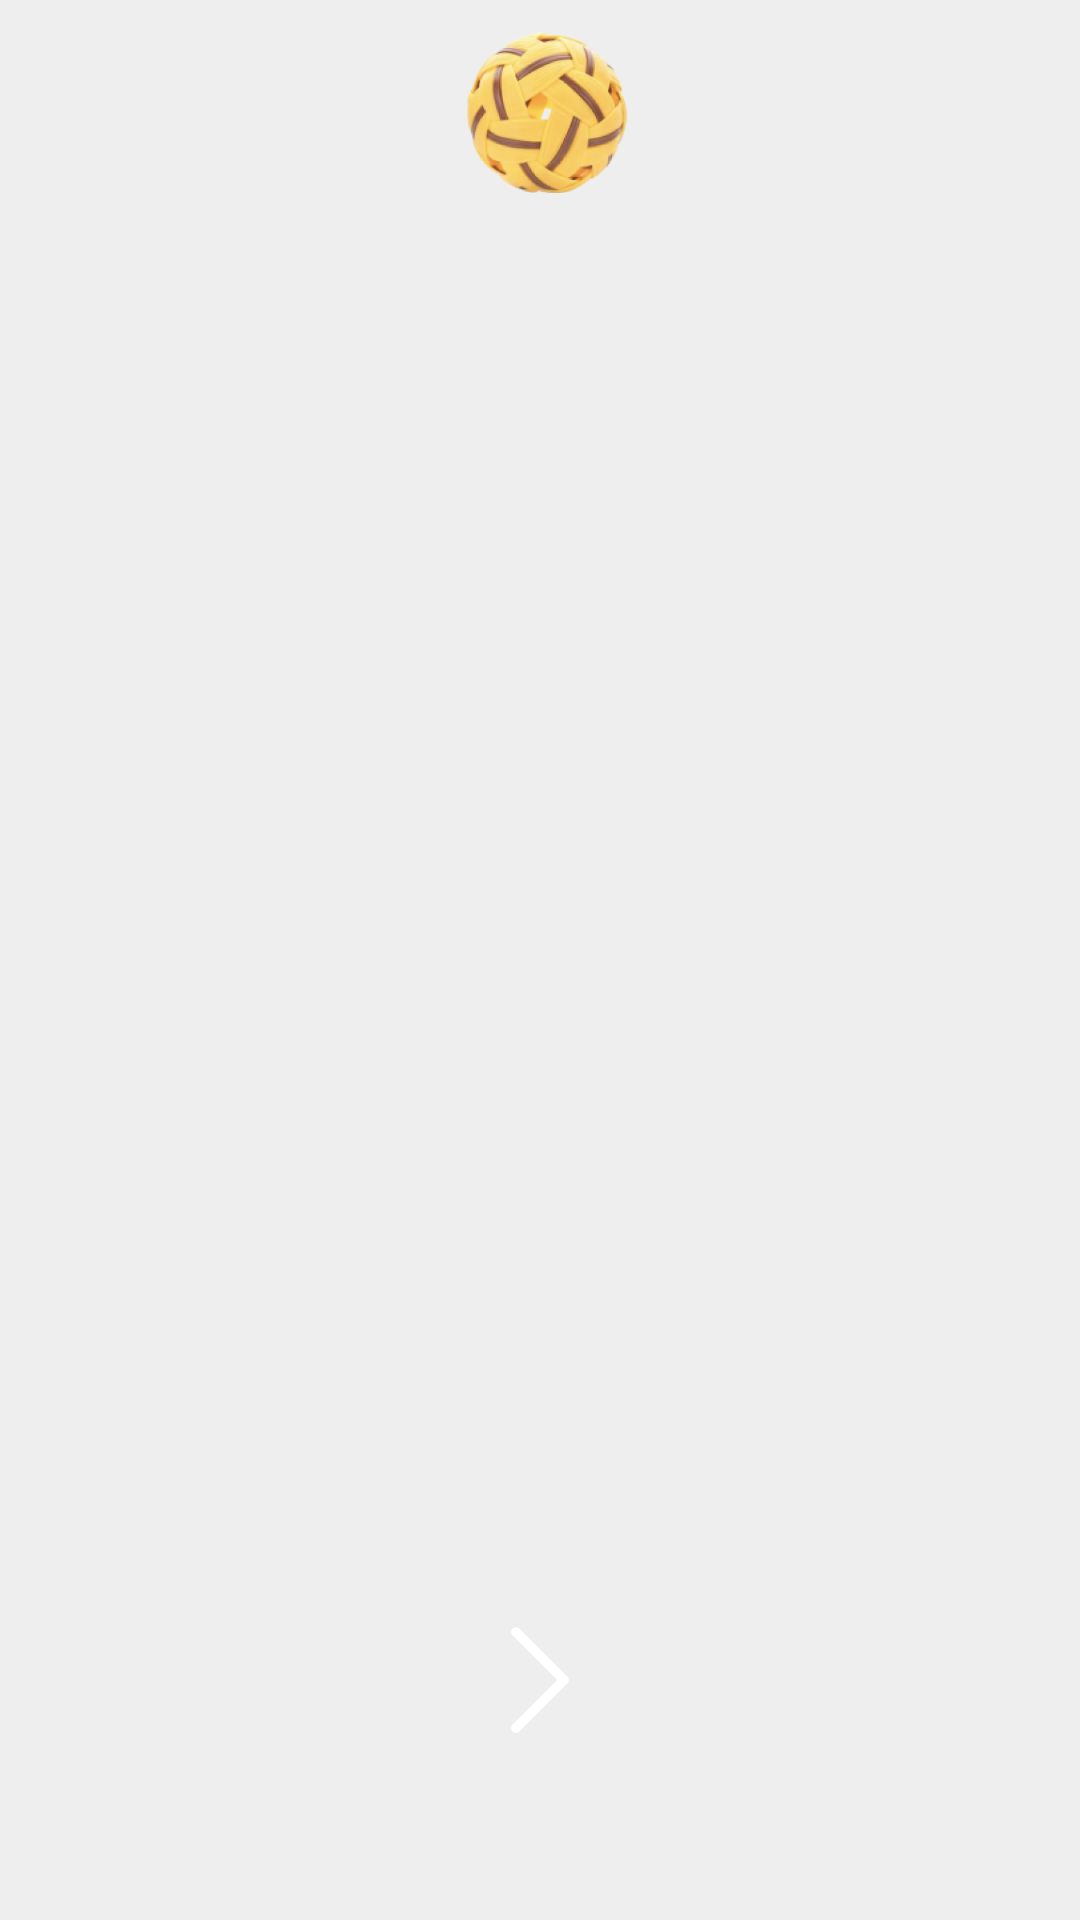

Reconstruct the res/layout file that produces this screen, plus the resources it refers to.
<!-- AndroidManifest.xml: application theme Theme.Takbuff -->
<!-- res/layout/activity_new_user.xml -->
<?xml version="1.0" encoding="utf-8"?>
<androidx.constraintlayout.widget.ConstraintLayout xmlns:android="http://schemas.android.com/apk/res/android"
    xmlns:app="http://schemas.android.com/apk/res-auto"
    xmlns:tools="http://schemas.android.com/tools"
    android:layout_width="match_parent"
    android:layout_height="match_parent"
    android:background="?attr/background"
    tools:context=".activities.NewUserActivity">

    <androidx.constraintlayout.widget.ConstraintLayout
        android:id="@+id/layout_app_info"
        android:layout_width="match_parent"
        android:layout_height="wrap_content"
        android:layout_marginStart="1dp"
        android:layout_marginEnd="1dp"
        app:layout_constraintBottom_toTopOf="@id/layout_content"
        app:layout_constraintEnd_toEndOf="parent"
        app:layout_constraintStart_toStartOf="parent"
        app:layout_constraintTop_toTopOf="parent">

        <ImageView
            android:id="@+id/app_icon"
            android:layout_width="75dp"
            android:layout_height="75dp"
            android:layout_marginStart="5dp"
            android:contentDescription="@string/text_app_logo"
            android:src="@mipmap/ic_launcher_foreground"
            android:transitionName="logo"
            app:layout_constraintBottom_toBottomOf="parent"
            app:layout_constraintEnd_toEndOf="parent"
            app:layout_constraintStart_toStartOf="parent"
            app:layout_constraintTop_toTopOf="parent" />

    </androidx.constraintlayout.widget.ConstraintLayout>

    <androidx.constraintlayout.widget.ConstraintLayout
        android:id="@+id/layout_content"
        android:layout_width="match_parent"
        android:layout_height="0dp"
        app:layout_constraintBottom_toTopOf="@id/button"
        app:layout_constraintEnd_toEndOf="parent"
        app:layout_constraintStart_toStartOf="parent"
        app:layout_constraintTop_toBottomOf="@id/layout_app_info">

        <androidx.constraintlayout.widget.ConstraintLayout
            android:id="@+id/layout_user"
            android:layout_width="match_parent"
            android:layout_height="wrap_content"
            android:layout_marginTop="20dp"
            app:layout_constraintBottom_toTopOf="@id/steps"
            app:layout_constraintEnd_toEndOf="parent"
            app:layout_constraintStart_toStartOf="parent"
            app:layout_constraintTop_toTopOf="parent">

            <ImageView
                android:id="@+id/user_dp"
                android:layout_width="150dp"
                android:layout_height="150dp"
                android:contentDescription="@string/profile"
                android:transitionName="dp"
                app:layout_constraintBottom_toTopOf="@id/user_name"
                app:layout_constraintEnd_toEndOf="parent"
                app:layout_constraintStart_toStartOf="parent"
                app:layout_constraintTop_toTopOf="parent" />

            <TextView
                android:id="@+id/user_name"
                android:layout_width="wrap_content"
                android:layout_height="wrap_content"
                android:textColor="?attr/dark"
                android:textSize="25sp"
                android:textStyle="bold"
                app:layout_constraintBottom_toTopOf="@id/user_email"
                app:layout_constraintEnd_toEndOf="parent"
                app:layout_constraintStart_toStartOf="parent"
                app:layout_constraintTop_toBottomOf="@id/user_dp" />

            <TextView
                android:id="@+id/user_email"
                android:layout_width="wrap_content"
                android:layout_height="wrap_content"
                android:textColor="?attr/dark"
                android:textSize="20sp"
                app:layout_constraintEnd_toEndOf="parent"
                app:layout_constraintStart_toStartOf="parent"
                app:layout_constraintTop_toBottomOf="@id/user_name" />

        </androidx.constraintlayout.widget.ConstraintLayout>

        <FrameLayout
            android:id="@+id/steps"
            android:layout_width="match_parent"
            android:layout_height="0dp"
            android:visibility="gone"
            app:layout_constraintBottom_toBottomOf="parent"
            app:layout_constraintEnd_toEndOf="parent"
            app:layout_constraintStart_toStartOf="parent"
            app:layout_constraintTop_toBottomOf="@id/layout_user" />

    </androidx.constraintlayout.widget.ConstraintLayout>

    <ImageView
        android:id="@+id/button"
        android:layout_width="60dp"
        android:layout_height="60dp"
        android:layout_margin="50dp"
        android:background="@drawable/bg_primary_button"
        android:contentDescription="@string/next_step"
        android:padding="10dp"
        android:src="@drawable/ic_right_arrow"
        app:layout_constraintBottom_toBottomOf="parent"
        app:layout_constraintEnd_toEndOf="parent"
        app:layout_constraintStart_toStartOf="parent"
        app:layout_constraintTop_toBottomOf="@id/layout_content"
        app:tint="?attr/bright" />

</androidx.constraintlayout.widget.ConstraintLayout>
<!-- resources referenced by this layout -->
<resources>
  <!-- drawable bg_primary_button (drawable) -->
  <?xml version="1.0" encoding="utf-8"?>
  <shape xmlns:android="http://schemas.android.com/apk/res/android"
      android:shape="rectangle">
      
      <solid android:color="?attr/primary" />
  
      <corners android:radius="50dp" />
  </shape>
  <!-- drawable ic_right_arrow (drawable) -->
  <vector xmlns:android="http://schemas.android.com/apk/res/android"
      android:width="24dp"
      android:height="24dp"
      android:viewportWidth="24.0"
      android:viewportHeight="24.0">
      <path
          android:fillColor="#FF000000"
          android:pathData="M 7.191406 1.429688 C 6.796875 1.429688 6.449219 1.667969 6.300781 2.03125 C 6.152344 2.390625 6.242188 2.808594 6.519531 3.078125 L 15.441406 12 L 6.519531 20.921875 C 6.269531 21.160156 6.167969 21.519531 6.257812 21.855469 C 6.34375 22.191406 6.609375 22.453125 6.941406 22.542969 C 7.28125 22.632812 7.640625 22.53125 7.878906 22.277344 L 17.480469 12.679688 C 17.855469 12.304688 17.855469 11.695312 17.480469 11.320312 L 7.878906 1.722656 C 7.695312 1.535156 7.449219 1.429688 7.191406 1.429688 Z M 7.191406 1.429688 "/>
  </vector>
  <!-- mipmap ic_launcher_foreground: webp bitmap (mipmap-hdpi, 17622 bytes) -->
  <string name="next_step">next_step</string>
  <string name="profile">profile</string>
  <string name="text_app_logo">Takbuff Logo</string>
  <style name="Theme.Takbuff" parent="Theme.MaterialComponents.DayNight.DarkActionBar">
          <item name="background">@color/white</item>
          <item name="mildBackground">@color/cream</item>
          <item name="bright">@color/whiteBright</item>
          <item name="lessBright">@color/white</item>
          <item name="dark">@color/greyBright</item>
          <item name="lessDark">@color/greyLess</item>
  
          <item name="colorButtonNormal">@color/blue</item>
          
          <item name="android:statusBarColor">@color/banner</item>
          
      </style>
  <color name="white">#EEE</color>
  <color name="cream">#BDBDBD</color>
  <color name="whiteBright">#FFF</color>
  <color name="greyBright">#333</color>
  <color name="greyLess">#797979</color>
  <color name="banner">#707070</color>
</resources>
